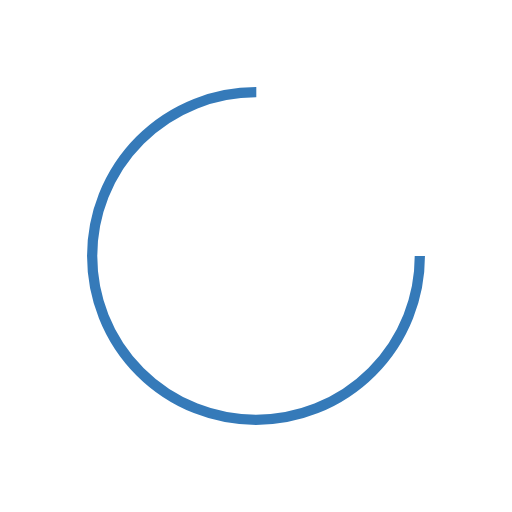
t = 0.00 s
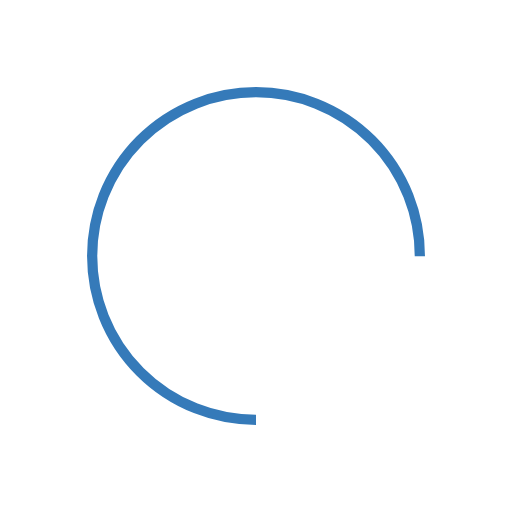
t = 0.25 s
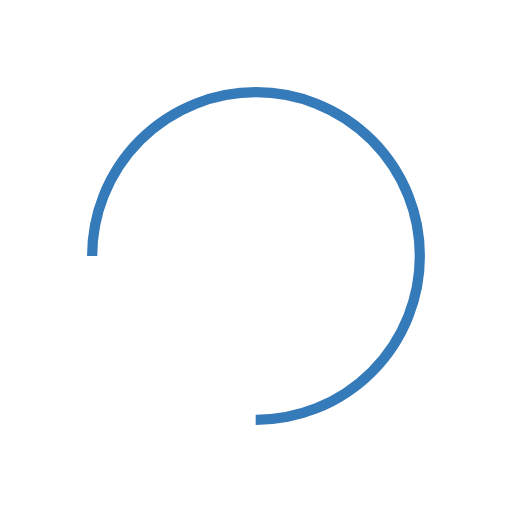
t = 0.50 s
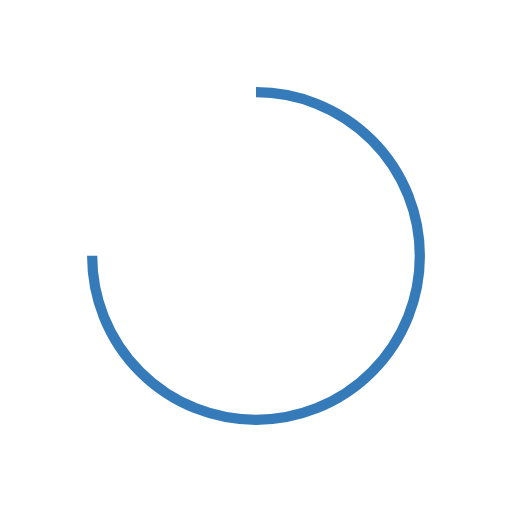
t = 0.75 s

The animated SVG that drew these frames (rendered in a browser with its animation timeline set to each time). Animation: 1 SMIL element (animateTransform=1); one cycle of 1.00 s, repeats indefinitely.

<?xml version="1.0" encoding="utf-8"?>
<svg xmlns="http://www.w3.org/2000/svg" xmlns:xlink="http://www.w3.org/1999/xlink" style="margin: auto; background: rgba(255, 255, 255, 0); display: block; shape-rendering: auto;" width="200px" height="200px" viewBox="0 0 100 100" preserveAspectRatio="xMidYMid">
<circle cx="50" cy="50" fill="none" stroke="#357ab9" stroke-width="2" r="32" stroke-dasharray="150.79644737231007 52.26548245743669">
  <animateTransform attributeName="transform" type="rotate" repeatCount="indefinite" dur="1s" values="0 50 50;360 50 50" keyTimes="0;1"></animateTransform>
</circle>
<!-- [ldio] generated by https://loading.io/ --></svg>
